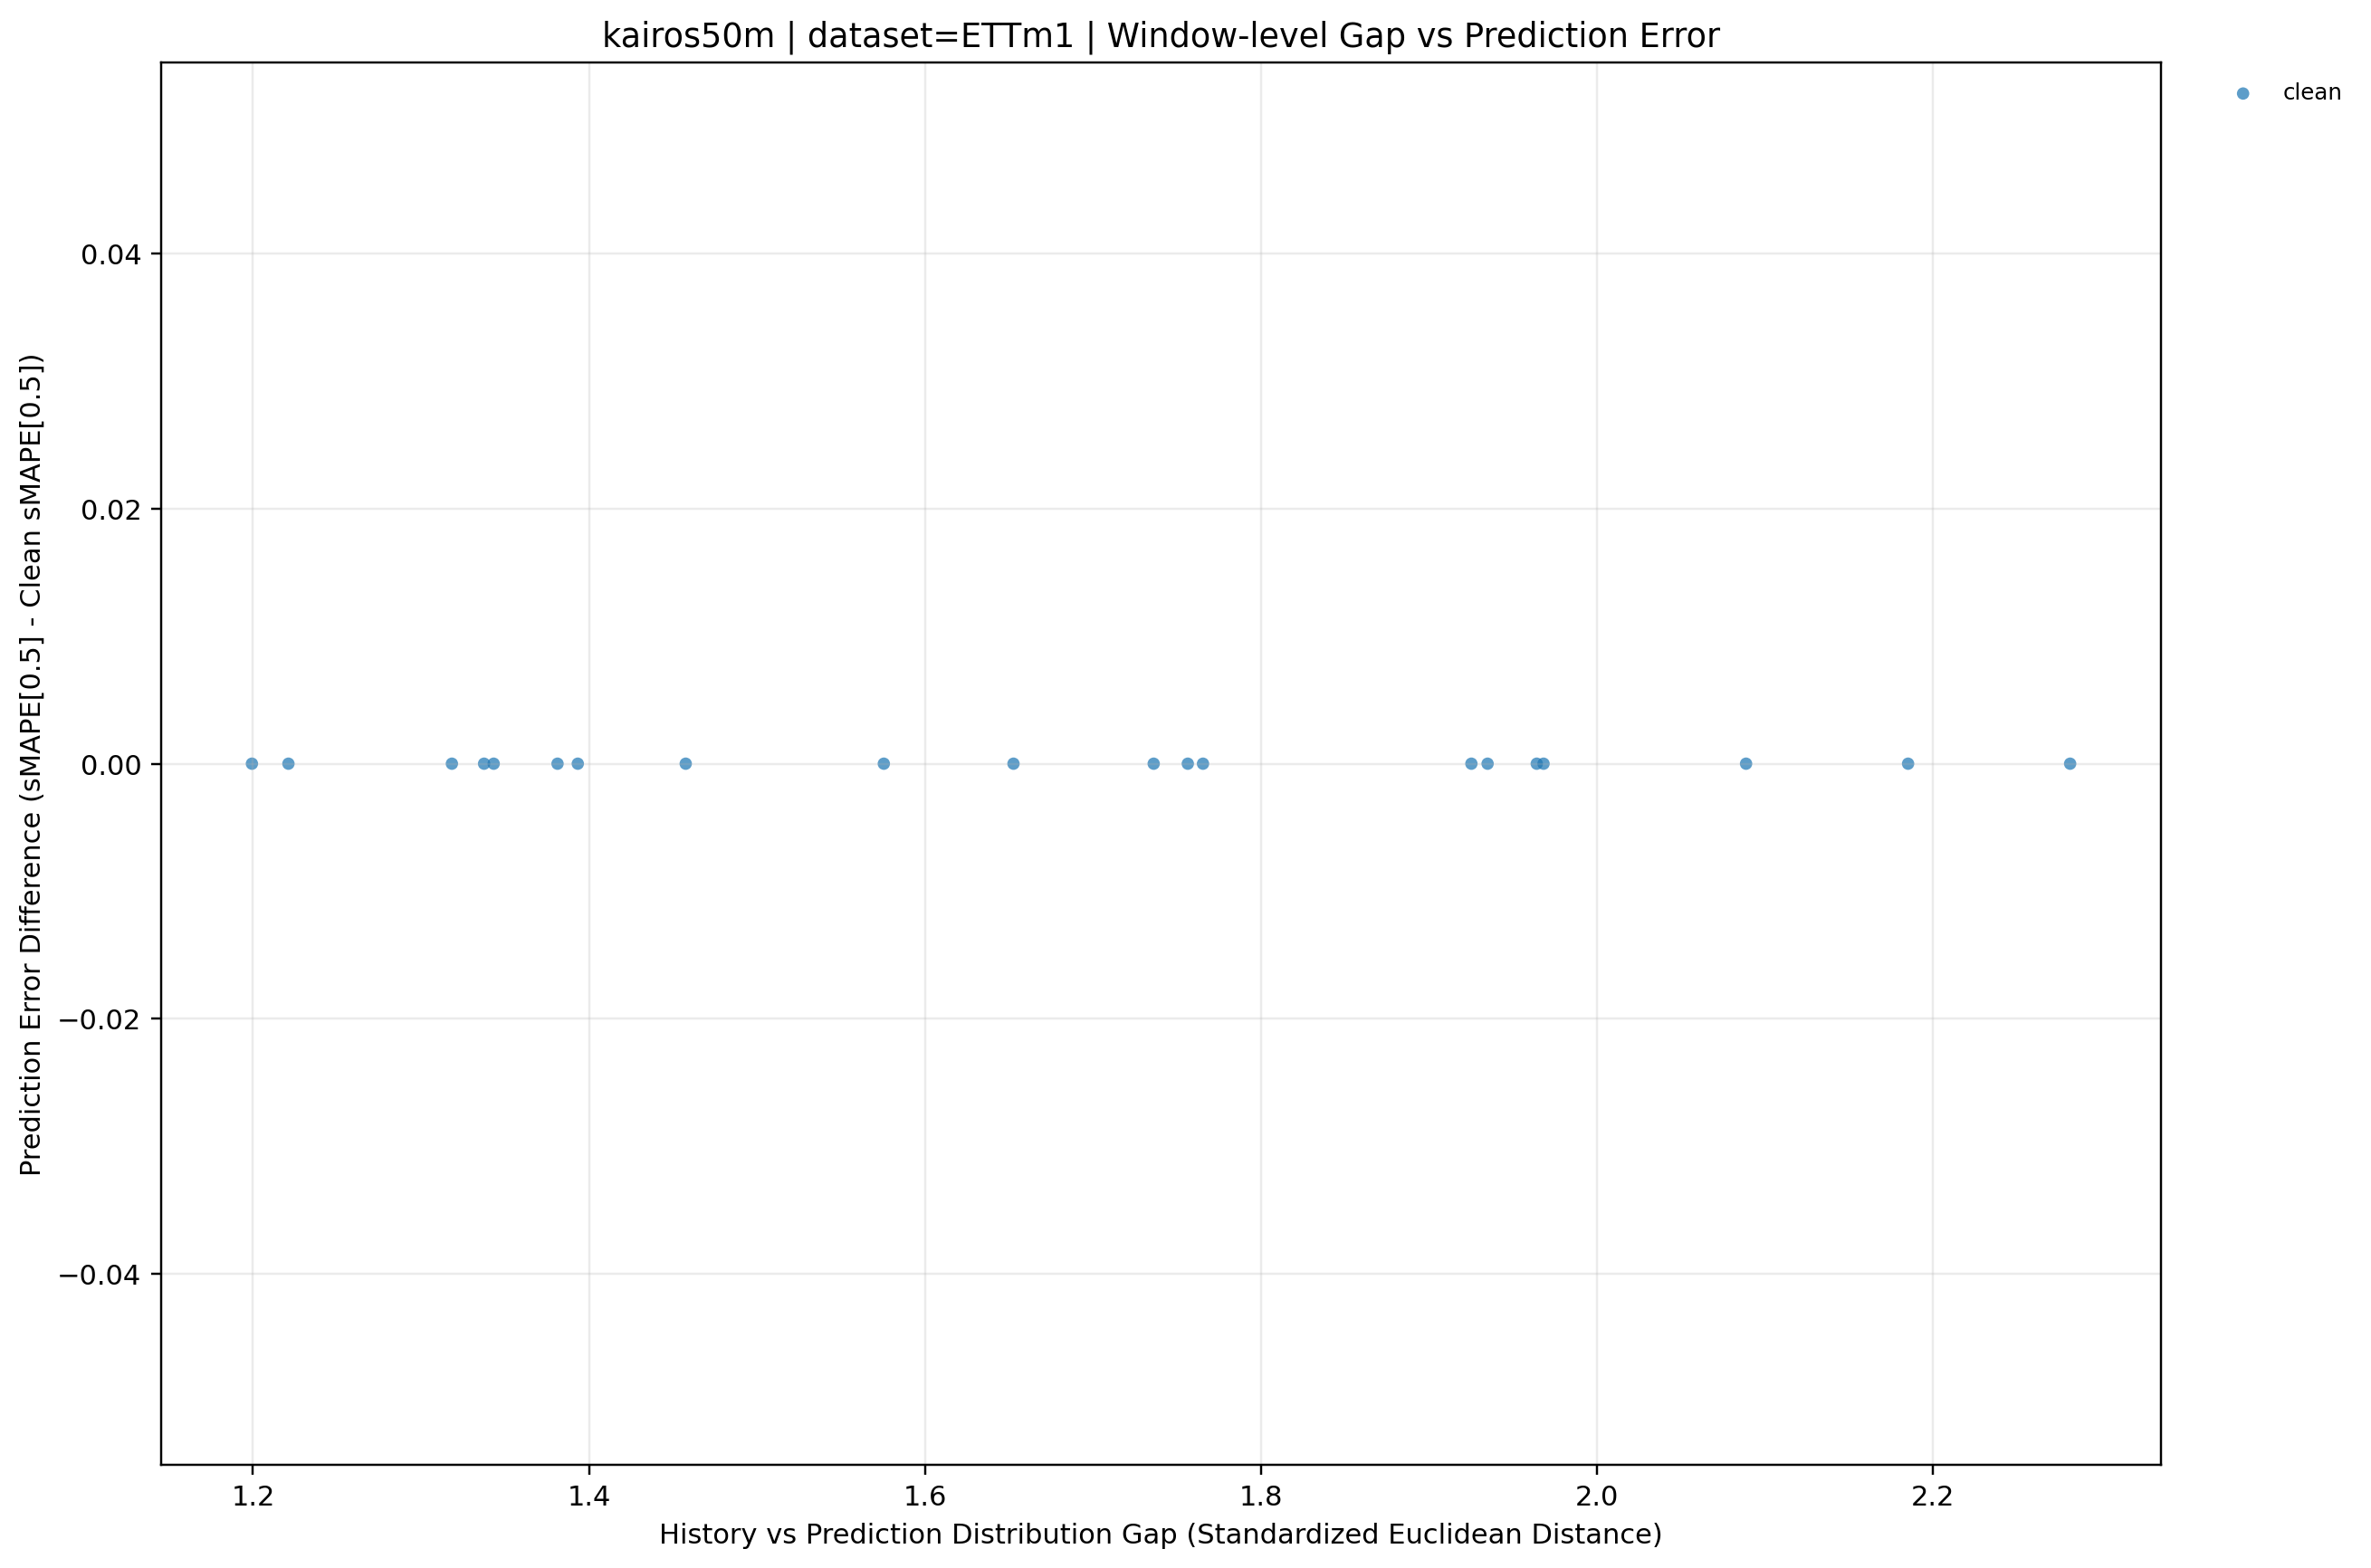

The file beside this chart, header and first rows:
dataset, term, ratio_code, imputation_method, window_idx, distribution_gap, smape, smape_diff_vs_clean, prediction_mode, y_value
ETTm1, long, , clean, 0, 1.653, 197.4, 0.0, clean, 0.0
ETTm1, long, , clean, 1, 1.968, 164.9, 0.0, clean, 0.0
ETTm1, long, , clean, 2, 1.458, 116.7, 0.0, clean, 0.0
ETTm1, long, , clean, 3, 1.765, 92.93, 0.0, clean, 0.0
ETTm1, long, , clean, 4, 1.393, 43.24, 0.0, clean, 0.0
ETTm1, long, , clean, 5, 1.343, 92.47, 0.0, clean, 0.0
ETTm1, long, , clean, 6, 1.338, 16.06, 0.0, clean, 0.0
ETTm1, long, , clean, 7, 1.925, 84.85, 0.0, clean, 0.0
ETTm1, long, , clean, 8, 1.935, 29.09, 0.0, clean, 0.0
ETTm1, long, , clean, 9, 1.381, 79.7, 0.0, clean, 0.0
ETTm1, long, , clean, 10, 1.318, 37.04, 0.0, clean, 0.0
ETTm1, long, , clean, 11, 1.575, 29.11, 0.0, clean, 0.0
ETTm1, long, , clean, 12, 1.756, 20.17, 0.0, clean, 0.0
ETTm1, long, , clean, 13, 2.089, 67.59, 0.0, clean, 0.0
ETTm1, long, , clean, 14, 1.736, 69.83, 0.0, clean, 0.0
ETTm1, long, , clean, 15, 1.221, 69.56, 0.0, clean, 0.0
ETTm1, long, , clean, 16, 1.199, 82.94, 0.0, clean, 0.0
ETTm1, long, , clean, 17, 1.964, 91.54, 0.0, clean, 0.0
ETTm1, long, , clean, 18, 2.281, 95.29, 0.0, clean, 0.0
ETTm1, long, , clean, 19, 2.185, 139, 0.0, clean, 0.0
